Run: headless pygame with SDL's dummy video driver; simulated clock (each Clock.tick advances the game by its frame time, no real sleeping); random seed 0; keys injected as events and as key.get_pressed() state; mouse plan: one left click at the window centre at the start of phase 2, then a move to the lower-right quarter at the start of phase 3.
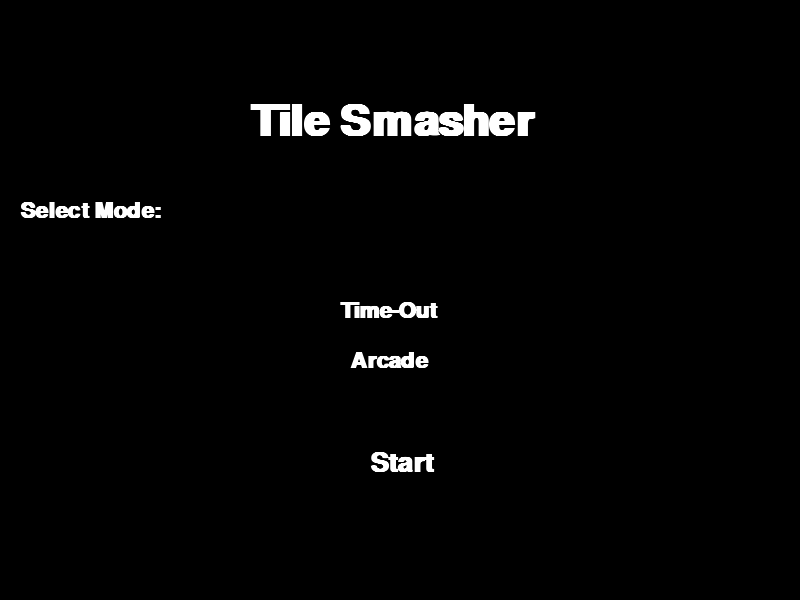
Frame 1 of 4 · flips 1–60 · no input
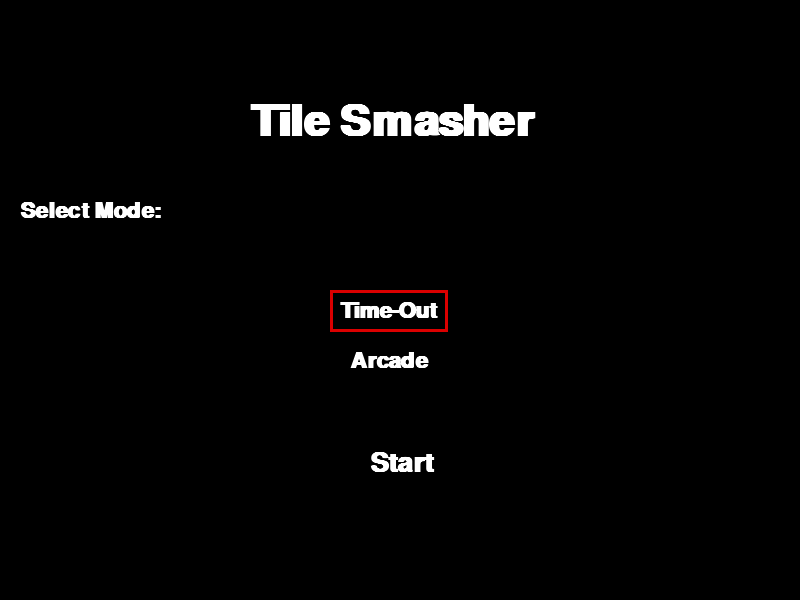
Frame 2 of 4 · flips 61–180 · clicked the window centre · tapped SPACE, RETURN · held RIGHT (→), D
Frame 3 of 4 · flips 181–300 · moved the mouse to the lower-right quarter · held DOWN (↓), S · screen unchanged from frame 2, image omitted
Frame 4 of 4 · flips 301–420 · held LEFT (←), A, UP (↑), W · screen unchanged from frame 3, image omitted

The pygame program that drew these frames:

import pygame, random
pygame.init()

class Button:

    def __init__(self, surface, pos):
        self.image = surface # pygame Surface
        self.rect = self.image.get_rect()
        self.rect.x = pos[0]
        self.rect.y = pos[1]

    def mousehover(self, mpos):
        return self.rect.collidepoint(mpos)

    def draw(self, screen):
        screen.blit(self.image, (self.rect.x, self.rect.y))


class Text:

    def __init__(self, text, size, pos, fontname="Arial", color=(255,255,255)):
        self.text = text
        self.pos = pos
        
        self.fontname = fontname
        self.size = size
        self.color = color
        self.set_font()
        self.render()

    def set_font(self):
        self.font = pygame.font.SysFont(self.fontname, self.size, True)

    def render(self):
        """ render the text into an image/ Surface """
        self.image = self.font.render(self.text, True, self.color) # image is a pygame Surface object
    
    def update(self, text):
        self.text = text
        self.render()

    def draw(self, screen):
        screen.blit(self.image, self.pos)

class Tile:

    def __init__(self, width, height, color):
        self.image = pygame.Surface((width, height))
        self.image.fill(color)
        self.rect = self.image.get_rect() # x, y -> (0,0)
        self.respawn()

    def respawn(self):
        self.rect.x = random.randint(10, 800-self.rect.width)
        self.rect.y = random.randint(10, 600-self.rect.height)

    def draw(self, screen):
        screen.blit(self.image, self.rect)
        
        

def timeout(screen):

    run = True
    while run:

        screen.fill(BLACK)

        for event in pygame.event.get():
            if event.type == pygame.QUIT:
                run = False

        pygame.display.update()

    run 
# colors
BLACK = (0,0,0)
WHITE = (255,255, 255)
RED = (219, 0, 0)

w, h = 800, 600
screen = pygame.display.set_mode((w,h))
pygame.display.set_caption("TILE SMASHER")


title_txt = Text("Tile Smasher", 64, (250,100))
select_txt = Text("Select Mode:", 32, (20,200))
timeout_txt = Text("Time-Out", 32, (340, 300))
arcade_txt = Text("Arcade", 32, (350, 350))
start_txt = Text("Start", 40, (370,450))

timeout_btn = Button(timeout_txt.image, timeout_txt.pos)
arcade_btn = Button(arcade_txt.image, arcade_txt.pos)
start_btn = Button(start_txt.image, start_txt.pos)

mode = 0
run = True
while run:

    screen.fill(BLACK)

    for event in pygame.event.get():
        if event.type == pygame.QUIT:
            run = False

        if event.type == pygame.MOUSEBUTTONDOWN and event.button == 1:
            mpos = pygame.mouse.get_pos()
            if timeout_btn.mousehover(mpos):
                mode = 1

            elif arcade_btn.mousehover(mpos):
                mode = 2

            elif start_btn.mousehover(mpos) and mode:
                print("START", mode)
                if mode==1:
                    timeout(screen)
                else:
                    arcade(screen)

    if mode == 1:
        rect = pygame.Rect(timeout_btn.rect.x - 10, timeout_btn.rect.y - 10, timeout_btn.rect.width+20, timeout_btn.rect.height+20)
        pygame.draw.rect(screen, RED, rect, 3)

    elif mode == 2:
        rect = pygame.Rect(arcade_btn.rect.x - 10, arcade_btn.rect.y - 10, arcade_btn.rect.width+20, arcade_btn.rect.height+20)
        pygame.draw.rect(screen, RED, rect, 3)
       

    title_txt.draw(screen)
    select_txt.draw(screen)

    timeout_btn.draw(screen)
    arcade_btn.draw(screen)
    start_btn.draw(screen)
    pygame.display.update()

    
